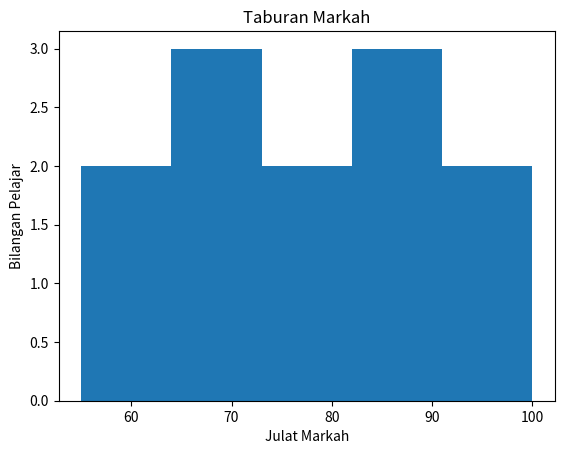

Generate this figure with matplotlib:
import matplotlib
matplotlib.use("Agg")
import matplotlib.pyplot as plt

markah = [55, 60, 65, 70, 70, 75, 80, 85, 85, 90, 95, 100]

plt.hist(markah, bins=5)
plt.title("Taburan Markah")
plt.xlabel("Julat Markah")
plt.ylabel("Bilangan Pelajar")
plt.savefig("fig_hist.png", dpi=150)
plt.close()

print("fig_hist.png disimpan.")
